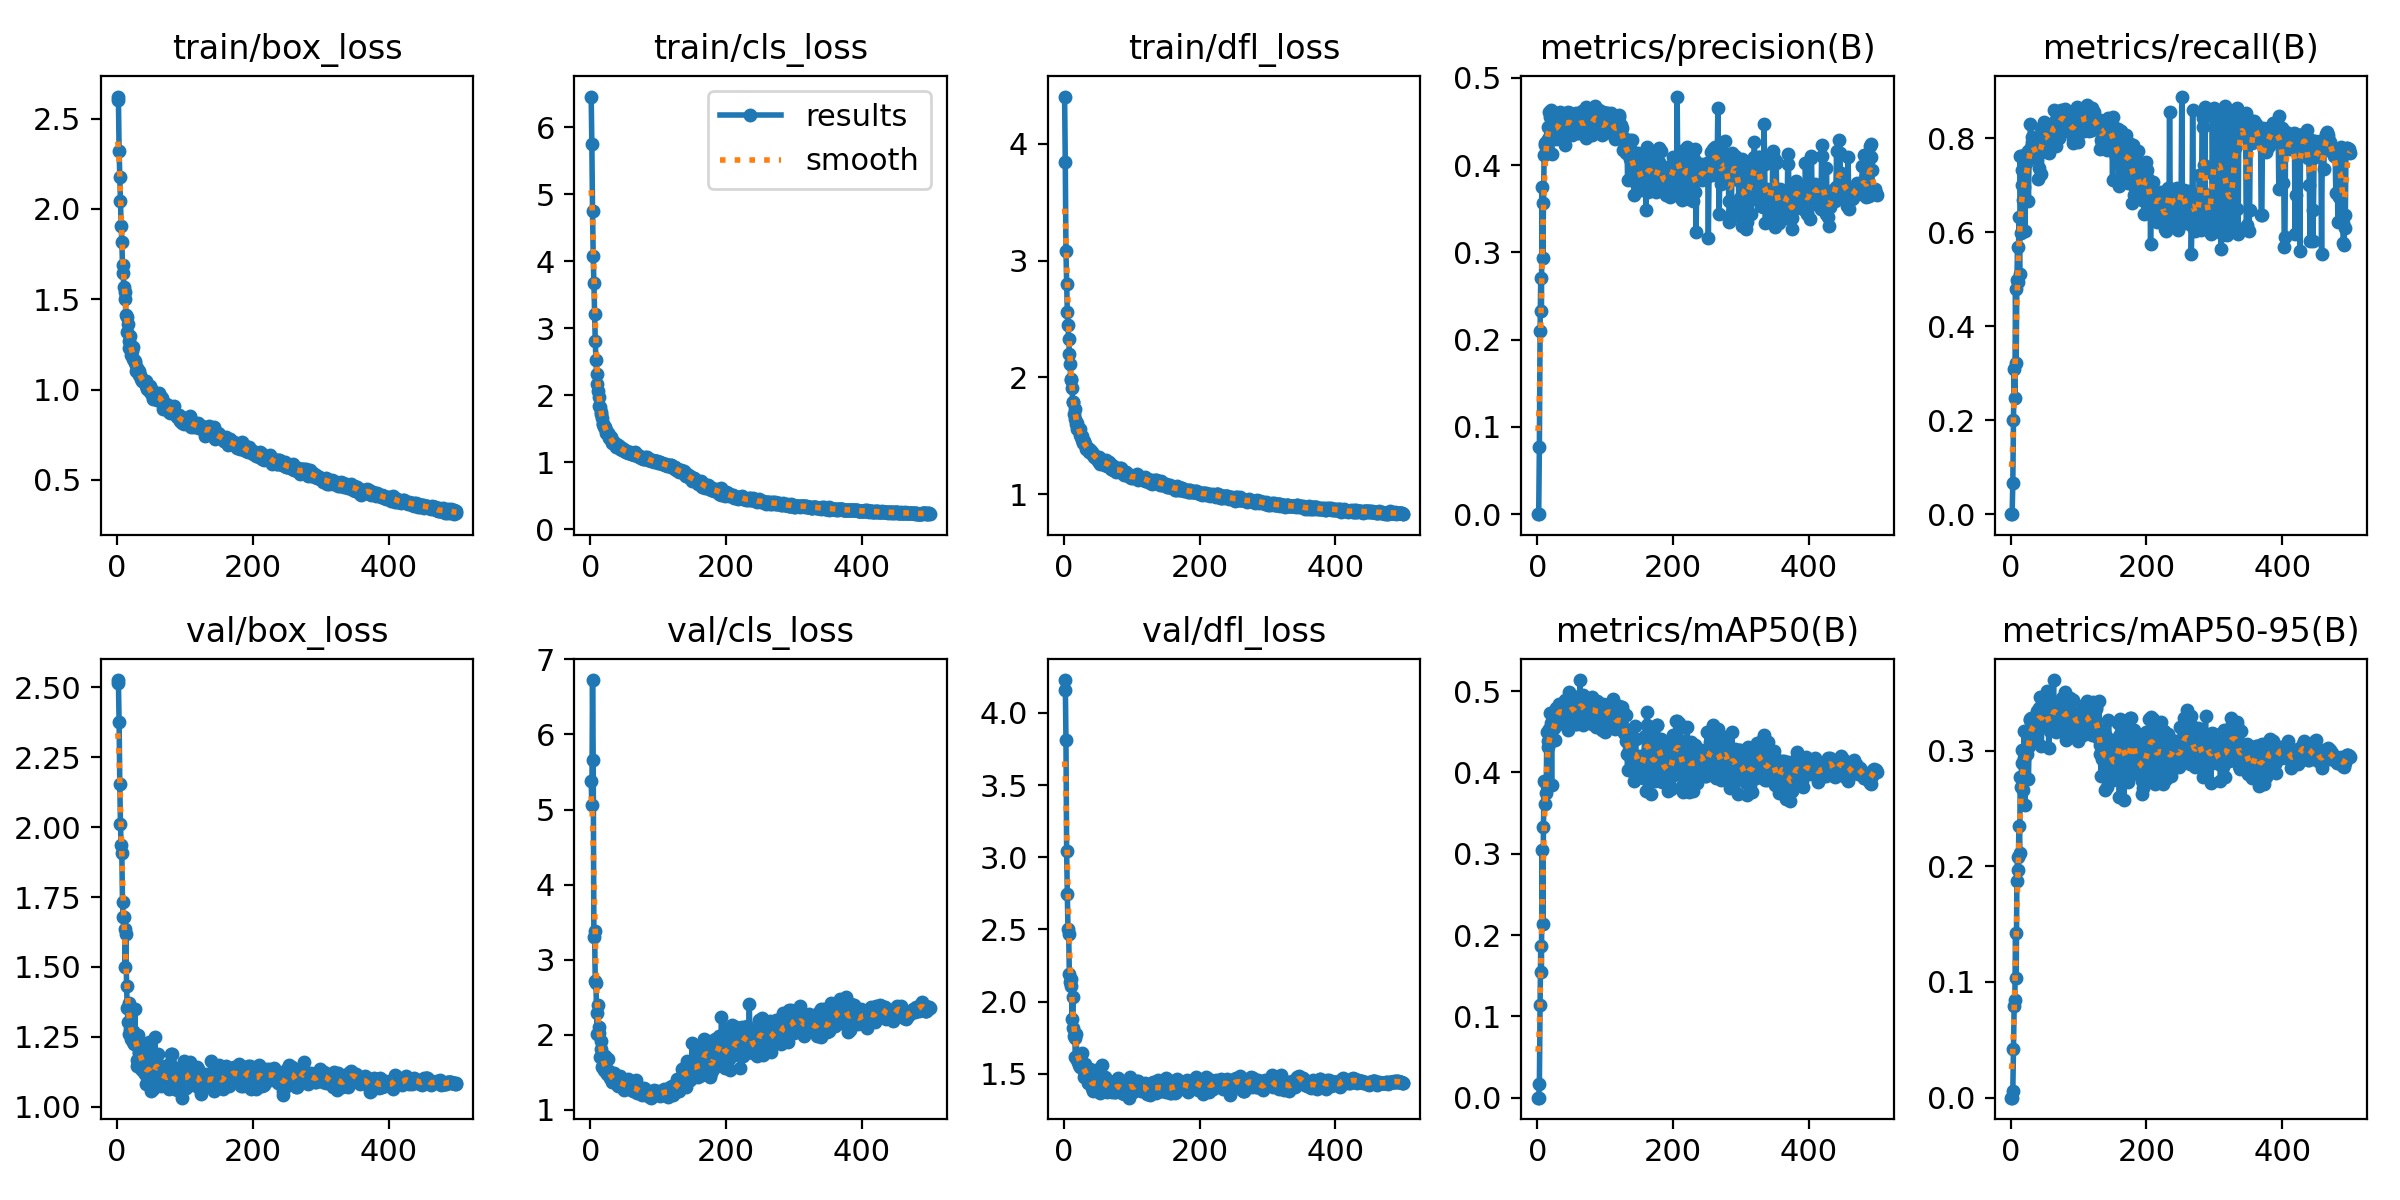

The data file committed next to this chart (first rows):
epoch, train/box_loss, train/cls_loss, train/dfl_loss, metrics/precision(B), metrics/recall(B), metrics/mAP50(B), metrics/mAP50-95(B), val/box_loss, val/cls_loss, val/dfl_loss, lr/pg0, lr/pg1, lr/pg2
1, 2.622, 6.455, 4.405, 0, 0, 0, 0, 2.525, 5.375, 4.158, 0.0005424, 0.0005424, 0.0005424
2, 2.605, 5.742, 3.843, 0, 0, 0, 0, 2.514, 5.058, 4.228, 0.001096, 0.001096, 0.001096
3, 2.321, 4.752, 3.084, 0.07741, 0.0662, 0.01675, 0.00557, 2.374, 6.725, 3.815, 0.001647, 0.001647, 0.001647
4, 2.175, 4.073, 2.799, 0.2097, 0.2009, 0.1137, 0.04242, 2.153, 5.656, 3.043, 0.001657, 0.001657, 0.001657
5, 2.046, 3.678, 2.557, 0.2702, 0.3083, 0.1859, 0.0794, 2.01, 3.298, 2.742, 0.001654, 0.001654, 0.001654
6, 1.904, 3.217, 2.444, 0.2329, 0.2468, 0.1549, 0.08411, 1.935, 3.382, 2.501, 0.001651, 0.001651, 0.001651
7, 1.819, 2.815, 2.325, 0.375, 0.4789, 0.3044, 0.1425, 1.905, 2.714, 2.466, 0.001647, 0.001647, 0.001647
8, 1.689, 2.528, 2.202, 0.294, 0.3228, 0.213, 0.1036, 1.731, 2.683, 2.189, 0.001644, 0.001644, 0.001644
9, 1.645, 2.32, 2.114, 0.3564, 0.499, 0.3327, 0.1873, 1.678, 2.292, 2.135, 0.001641, 0.001641, 0.001641
10, 1.568, 2.169, 1.987, 0.412, 0.5691, 0.3899, 0.2078, 1.68, 2.007, 2.108, 0.001637, 0.001637, 0.001637
11, 1.54, 2.069, 1.976, 0.4248, 0.4944, 0.3607, 0.1965, 1.634, 2.393, 2.159, 0.001634, 0.001634, 0.001634
12, 1.5, 1.971, 1.905, 0.4228, 0.6334, 0.3881, 0.2348, 1.501, 2.03, 1.877, 0.001631, 0.001631, 0.001631
13, 1.414, 1.838, 1.788, 0.4238, 0.5108, 0.3745, 0.2115, 1.617, 2.103, 2.034, 0.001627, 0.001627, 0.001627
14, 1.403, 1.825, 1.788, 0.4275, 0.7633, 0.4495, 0.2774, 1.432, 1.702, 1.814, 0.001624, 0.001624, 0.001624
15, 1.317, 1.754, 1.685, 0.4441, 0.5996, 0.4315, 0.2688, 1.354, 1.814, 1.764, 0.001621, 0.001621, 0.001621
16, 1.363, 1.725, 1.731, 0.4301, 0.6997, 0.4392, 0.2893, 1.304, 1.922, 1.748, 0.001618, 0.001618, 0.001618
17, 1.271, 1.66, 1.648, 0.4611, 0.7319, 0.4529, 0.3003, 1.26, 1.565, 1.613, 0.001614, 0.001614, 0.001614
18, 1.229, 1.575, 1.603, 0.4344, 0.6689, 0.4373, 0.2658, 1.372, 1.694, 1.778, 0.001611, 0.001611, 0.001611
19, 1.295, 1.564, 1.613, 0.4549, 0.7657, 0.4733, 0.2937, 1.277, 1.591, 1.595, 0.001608, 0.001608, 0.001608
20, 1.193, 1.526, 1.558, 0.463, 0.6965, 0.4609, 0.317, 1.243, 1.526, 1.609, 0.001604, 0.001604, 0.001604
21, 1.219, 1.512, 1.568, 0.4133, 0.6037, 0.3842, 0.2529, 1.255, 1.724, 1.584, 0.001601, 0.001601, 0.001601
22, 1.215, 1.53, 1.548, 0.4368, 0.7504, 0.4625, 0.2983, 1.259, 1.511, 1.558, 0.001598, 0.001598, 0.001598
23, 1.238, 1.44, 1.562, 0.447, 0.7467, 0.4672, 0.302, 1.273, 1.54, 1.62, 0.001594, 0.001594, 0.001594
24, 1.171, 1.445, 1.509, 0.4414, 0.7512, 0.454, 0.2971, 1.233, 1.521, 1.549, 0.001591, 0.001591, 0.001591
25, 1.163, 1.428, 1.488, 0.456, 0.7739, 0.4672, 0.3029, 1.224, 1.483, 1.552, 0.001588, 0.001588, 0.001588
26, 1.155, 1.438, 1.498, 0.4395, 0.6663, 0.4396, 0.2756, 1.348, 1.674, 1.643, 0.001584, 0.001584, 0.001584
27, 1.148, 1.406, 1.462, 0.4303, 0.7577, 0.4589, 0.3035, 1.241, 1.518, 1.559, 0.001581, 0.001581, 0.001581
28, 1.1, 1.357, 1.436, 0.4405, 0.7686, 0.4794, 0.326, 1.244, 1.487, 1.549, 0.001578, 0.001578, 0.001578
29, 1.118, 1.369, 1.458, 0.4475, 0.8311, 0.4704, 0.3276, 1.166, 1.424, 1.52, 0.001575, 0.001575, 0.001575
30, 1.104, 1.372, 1.444, 0.4425, 0.7811, 0.4709, 0.328, 1.145, 1.45, 1.476, 0.001571, 0.001571, 0.001571
31, 1.103, 1.338, 1.428, 0.4405, 0.8024, 0.4684, 0.3107, 1.256, 1.446, 1.569, 0.001568, 0.001568, 0.001568
32, 1.081, 1.286, 1.388, 0.4531, 0.7929, 0.4844, 0.3167, 1.198, 1.365, 1.495, 0.001565, 0.001565, 0.001565
33, 1.101, 1.294, 1.401, 0.4326, 0.7879, 0.4801, 0.3264, 1.192, 1.369, 1.484, 0.001561, 0.001561, 0.001561
34, 1.083, 1.281, 1.399, 0.4613, 0.7784, 0.4765, 0.3178, 1.229, 1.494, 1.543, 0.001558, 0.001558, 0.001558
35, 1.056, 1.284, 1.397, 0.4585, 0.7659, 0.4691, 0.3206, 1.136, 1.464, 1.434, 0.001555, 0.001555, 0.001555
36, 1.048, 1.29, 1.391, 0.4528, 0.7777, 0.4739, 0.3195, 1.176, 1.375, 1.494, 0.001551, 0.001551, 0.001551
37, 1.059, 1.254, 1.363, 0.451, 0.7578, 0.4673, 0.3203, 1.162, 1.366, 1.456, 0.001548, 0.001548, 0.001548
38, 1.05, 1.233, 1.375, 0.452, 0.781, 0.4811, 0.3339, 1.129, 1.356, 1.454, 0.001545, 0.001545, 0.001545
39, 1.043, 1.251, 1.381, 0.4546, 0.7659, 0.4749, 0.3236, 1.223, 1.342, 1.531, 0.001542, 0.001542, 0.001542
40, 1.049, 1.255, 1.357, 0.4502, 0.7135, 0.4601, 0.321, 1.128, 1.339, 1.419, 0.001538, 0.001538, 0.001538
41, 1.049, 1.248, 1.36, 0.423, 0.7862, 0.4896, 0.3366, 1.118, 1.322, 1.4, 0.001535, 0.001535, 0.001535
42, 1.05, 1.243, 1.346, 0.4596, 0.737, 0.4726, 0.3236, 1.141, 1.368, 1.413, 0.001532, 0.001532, 0.001532
43, 1.02, 1.2, 1.332, 0.4492, 0.7968, 0.4866, 0.3463, 1.083, 1.345, 1.38, 0.001528, 0.001528, 0.001528
44, 1.003, 1.22, 1.315, 0.4449, 0.8219, 0.4812, 0.3328, 1.137, 1.446, 1.461, 0.001525, 0.001525, 0.001525
45, 1.012, 1.2, 1.332, 0.4613, 0.7247, 0.4515, 0.304, 1.124, 1.351, 1.419, 0.001522, 0.001522, 0.001522
46, 1.018, 1.207, 1.321, 0.4375, 0.7807, 0.4646, 0.3264, 1.114, 1.358, 1.431, 0.001519, 0.001519, 0.001519
47, 1.011, 1.18, 1.309, 0.4481, 0.8074, 0.4985, 0.3317, 1.231, 1.311, 1.527, 0.001515, 0.001515, 0.001515
48, 1.021, 1.196, 1.319, 0.4596, 0.7724, 0.4668, 0.3212, 1.149, 1.369, 1.448, 0.001512, 0.001512, 0.001512
49, 0.9891, 1.176, 1.299, 0.4462, 0.8359, 0.4761, 0.3412, 1.102, 1.267, 1.383, 0.001509, 0.001509, 0.001509
50, 0.9903, 1.172, 1.285, 0.4527, 0.8189, 0.4727, 0.343, 1.057, 1.361, 1.383, 0.001505, 0.001505, 0.001505
51, 0.9998, 1.178, 1.321, 0.4342, 0.8192, 0.4804, 0.3262, 1.185, 1.365, 1.476, 0.001502, 0.001502, 0.001502
52, 0.9671, 1.158, 1.279, 0.4519, 0.8174, 0.4753, 0.3311, 1.083, 1.318, 1.385, 0.001499, 0.001499, 0.001499
53, 0.945, 1.156, 1.255, 0.442, 0.8188, 0.4935, 0.3519, 1.062, 1.349, 1.366, 0.001495, 0.001495, 0.001495
54, 0.9633, 1.158, 1.282, 0.4487, 0.7718, 0.4786, 0.3306, 1.09, 1.287, 1.398, 0.001492, 0.001492, 0.001492
55, 0.9583, 1.135, 1.28, 0.4448, 0.824, 0.4828, 0.3361, 1.093, 1.309, 1.412, 0.001489, 0.001489, 0.001489
56, 0.9668, 1.151, 1.292, 0.4392, 0.7742, 0.4595, 0.3019, 1.251, 1.406, 1.561, 0.001486, 0.001486, 0.001486
57, 0.9608, 1.145, 1.289, 0.4602, 0.7682, 0.4717, 0.3206, 1.146, 1.281, 1.421, 0.001482, 0.001482, 0.001482
58, 0.964, 1.151, 1.261, 0.437, 0.8012, 0.4597, 0.3172, 1.128, 1.29, 1.421, 0.001479, 0.001479, 0.001479
59, 0.9447, 1.119, 1.262, 0.4473, 0.8092, 0.4705, 0.32, 1.154, 1.301, 1.413, 0.001476, 0.001476, 0.001476
60, 0.9403, 1.144, 1.25, 0.4466, 0.7847, 0.4808, 0.3288, 1.189, 1.361, 1.479, 0.001472, 0.001472, 0.001472
... 440 more rows
